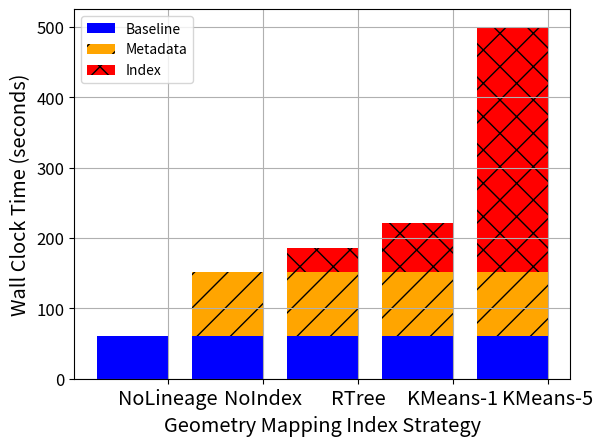

This chart was generated by the following Python code:
#!/usr/bin/env python
# a bar plot with errorbars
import numpy as np
import matplotlib.pyplot as plt

N = 5
Baseline = (61.32, 61.32, 61.32, 61.32, 61.32)
Metadata = (0, 89.78, 89.78, 89.78, 89.78)
#Data = (0, 68.84, 67.92, 79.26, 73.49)
Index = (0, 0, 33.9, 69.93, 348.95)


ind = 0.125+np.arange(N)  # the x locations for the groups
width = 0.75       # the width of the bars

ax = plt.subplot()
#ax.set_ylim([0, 4000])
rects1 = ax.bar(ind, Baseline, width, color='blue')
rects2 = ax.bar(ind, Metadata, width, color='orange', bottom=Baseline, hatch="/")
#rects3 = ax.bar(ind, Data, width, color='green', bottom=np.add(Metadata,Baseline), hatch="\\")
#rects4 = ax.bar(ind, Index, width, color='red', bottom=np.add(np.add(Metadata,Baseline),Data), hatch="x")
rects4 = ax.bar(ind, Index, width, color='red', bottom=np.add(Metadata,Baseline), hatch="x")

ax.grid(True)

# add some text for labels, title and axes ticks
ax.set_xlabel('Geometry Mapping Index Strategy', size='x-large')
ax.set_ylabel('Wall Clock Time (seconds)', size='x-large')
ax.set_xticks(ind+0.375)
ax.set_xticklabels( ('NoLineage', 'NoIndex', 'RTree', 'KMeans-1', 'KMeans-5'), size='x-large') 
plt.yticks(size='large')
#ax.legend( (rects1[0], rects2[0], rects3[0], rects4[0]), ('Baseline', 'Metadata', 'Data', 'Index'), loc='best')
ax.legend( (rects1[0], rects2[0], rects4[0]), ('Baseline', 'Metadata', 'Index'), loc='best')
plt.show()

